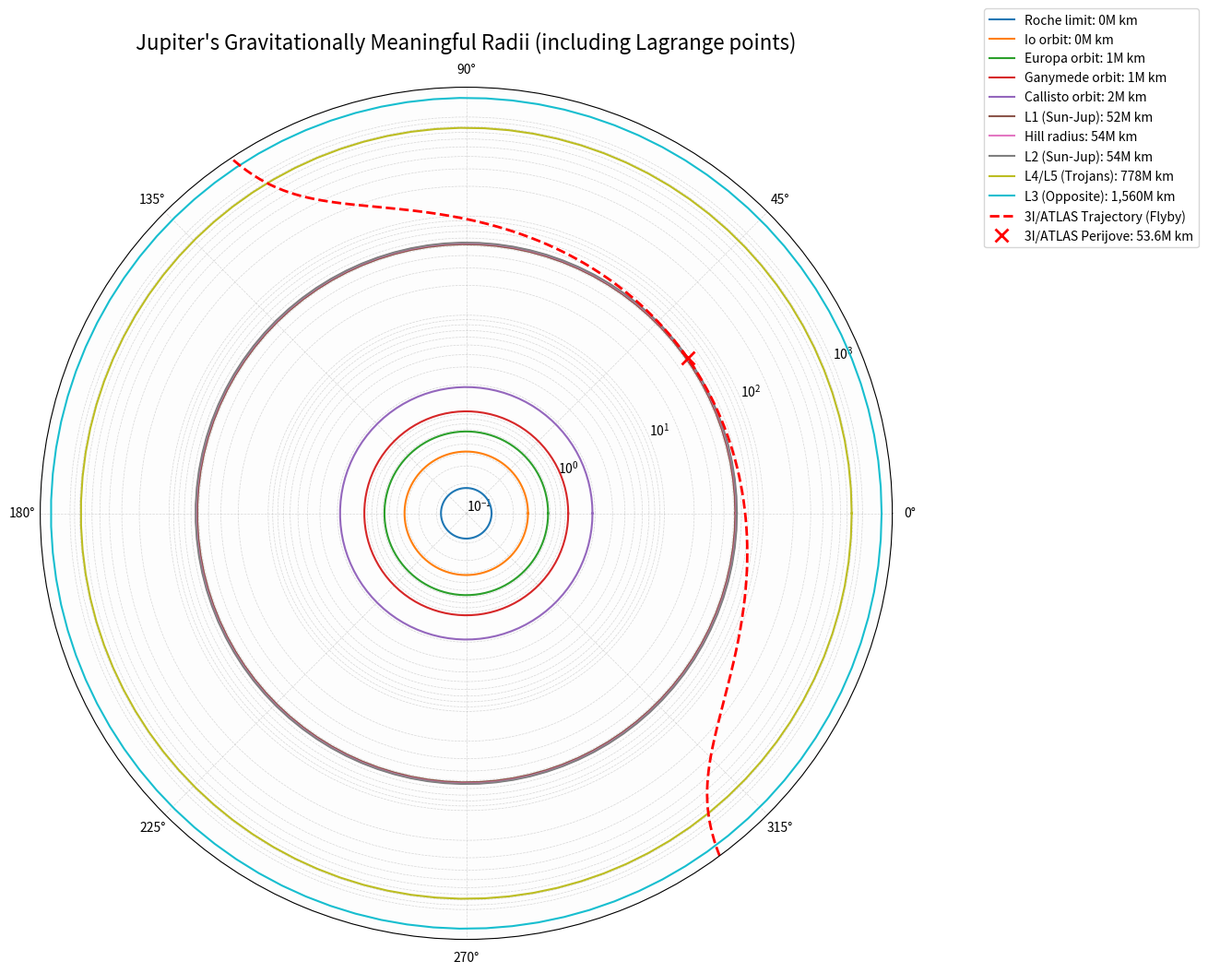

This figure's Python source: (Note: this script raises an exception after producing the figure.)
"""
3I/ATLAS Proximity Analysis - Module 1A
Visualizes Jupiter's gravitationally significant radii, including Lagrange points (L1-L5).
Demonstrates that the Hill radius is part of a complex system of equilibrium points.
"""
import numpy as np
import matplotlib.pyplot as plt

def plot_radii_chart():
    """
    Generates a radar chart of Jupiter's meaningful radii including Lagrange points.
    """
    # Data for the meaningful radii in million km
    radii = {
        'Roche limit': 0.18,
        'Io orbit': 0.42,
        'Europa orbit': 0.67,
        'Ganymede orbit': 1.07,
        'Callisto orbit': 1.88,
        'L1 (Sun-Jup)': 52.0,
        'Hill radius': 53.5,
        'L2 (Sun-Jup)': 54.0,
        'L4/L5 (Trojans)': 778.0,
        'L3 (Opposite)': 1560.0
    }
    
    sorted_radii = sorted(radii.items(), key=lambda item: item[1])
    
    fig, ax = plt.subplots(figsize=(12, 12), subplot_kw={'projection': 'polar'})
    ax.set_rscale('log')
    
    # Plot concentric circles
    for label, radius in sorted_radii:
        ax.plot(np.linspace(0, 2 * np.pi, 100), [radius] * 100, label=f'{label}: {radius:,.0f}M km')

    # 3I/ATLAS trajectory
    perijove_dist = 53.6
    eccentricity = 1281 # High speed flyby
    p = perijove_dist * (1 + eccentricity)
    
    cos_nu_limit = ((p / 2000) - 1) / eccentricity # Increased r_max to 2000
    nu_limit = np.arccos(np.clip(cos_nu_limit, -1, 1))
    nu = np.linspace(-nu_limit, nu_limit, 800)
    r = p / (1 + eccentricity * np.cos(nu))
    
    rotation_angle = np.deg2rad(35)
    ax.plot(nu + rotation_angle, r, color='red', linestyle='--', linewidth=2, label="3I/ATLAS Trajectory (Flyby)")
    ax.plot([rotation_angle], [perijove_dist], 'rx', markersize=10, markeredgewidth=2, label=f"3I/ATLAS Perijove: {perijove_dist}M km")
    
    ax.set_facecolor('#fdfdfd')
    ax.set_rmax(2000)
    ax.set_rticks([0.1, 1, 10, 100, 1000])
    ax.set_rlabel_position(22.5)
    ax.grid(True, which='both', linestyle='--', linewidth=0.5, alpha=0.5)
    ax.set_title("Jupiter's Gravitationally Meaningful Radii (including Lagrange points)", fontsize=16, pad=30)
    
    ax.legend(loc='upper left', bbox_to_anchor=(1.1, 1.1), fontsize=10)
    
    output_path = 'visualizations/jupiter_intercept/plot_1a_radii_chart.png'
    plt.savefig(output_path, bbox_inches='tight', dpi=300)
    print(f"Updated radii chart saved to {output_path}")
    plt.close()

if __name__ == '__main__':
    plot_radii_chart()
